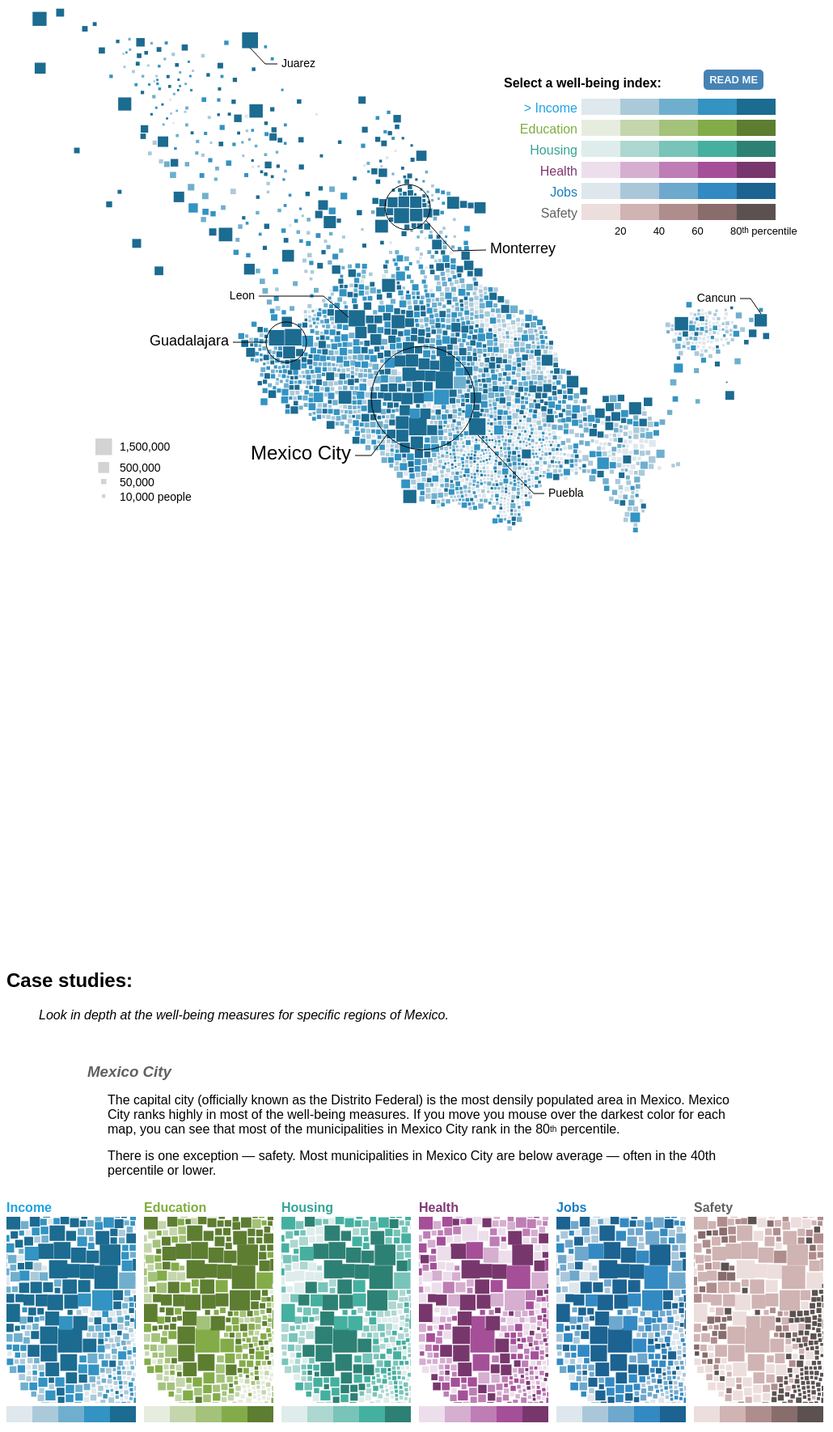
D3 v3 page, settled after 480 driven frames (8 s of simulated time); the page loaded 3 data file(s).


// ── well-being.js
var projection = d3.geo.conicConformal()
    .rotate([102, 0])
    .center([0, 24])
    .parallels([17.5, 29.5])
    .scale(350)
    .translate([180 / 2, 170 / 2]);

var path = d3.geo.path()
    .projection(projection);

var showInfo = false;
d3.select('.legend-header .info-button')
  .on('click', function() {
    showInfo = !showInfo;

    d3.select('.legend-header .info-button')
      .classed('active', showInfo)
      .text(showInfo ? "CLOSE" : "READ ME");

    d3.select('.intro .info')
      .classed('active', showInfo);
  });

d3.select('.info .close')
  .on('click', function() {
    showInfo = false;

    d3.select('.legend-header .info-button')
      .classed('active', showInfo)
      .text(showInfo ? "CLOSE" : "READ ME");

    d3.select('.intro .info')
      .classed('active', showInfo);
  });

var tooltip = d3.select('body').append('div')
  .attr('class', 'tooltip');

tooltip.append('ul');
tooltip.select('ul').append('li').attr('class', 'state');
tooltip.select('ul').append('li').attr('class', 'muni')
tooltip.select('ul').append('li').attr('class', 'population')

tooltip.append('svg')
    .attr('class', 'chart')
    .attr('width', 200 )
    .attr('height', 100)
  .append('g')
    .attr('transform', 'translate(60,0)');

tooltip.append("svg")
    .attr('class', 'map')
    .attr("width", 180)
    .attr("height", 160);

queue()
  .defer(d3.json, "states.json")
  .defer(d3.json, "data.json")
  .defer(d3.json, "annotation.json")
  .await(ready);

function ready(error, states, carto, annotationData) {
  if (error) throw error;

  data = carto.map;

  tooltip.select('svg.map').selectAll('path')
      .data(states.features)
    .enter().append('path')
      .attr('class', function(d) {
        return 'state-' + d.properties.CVE_ENT;
      })
      .attr('d', path)

  var baseConfigs = getBaseConfigs();

  var otherConfigs = {};

  otherConfigs.mexicoCity = baseConfigs.map(function(d) {
    return {
      name: d.name,
      width: 160,
      height: 230,
      scale: 1.5,
      offset: [490, 570],
      fill: d.fill,
      palette: d.palette,
      color: d.color,
      header: true
    };
  });

  otherConfigs.guadalajara = baseConfigs.map(function(d) {
    return {
      name: d.name,
      width: 160,
      height: 230,
      scale: 1.8,
      offset: [350, 510],
      fill: d.fill,
      palette: d.palette,
      color: d.color,
      header: true
    };
  });

  otherConfigs.borderCities = baseConfigs
    .filter(function(d) {
      return ["Income", "Safety"].indexOf(d.name) !== -1;
    })
    .map(function(d) {
      return {
        name: d.name,
        width: 500,
        height: 200,
        scale: 1.3,
        offset: [50, 175],
        fill: d.fill,
        palette: d.palette,
        color: d.color,
        header: true
      };
    });

  otherConfigs.safeSouth = ['Income', 'Safety', 'Education']
    .map(function(name) {
      return baseConfigs
                .filter(function(d) {
                  return name == d.name;
                })
                .map(function(d) {
                  return {
                    name: d.name,
                    width: 330,
                    height: 270,
                    scale: 1.2,
                    offset: [510, 550],
                    fill: d.fill,
                    palette: d.palette,
                    color: d.color,
                    header: true
                  };
                })[0];
    });

  otherConfigs.educationDivide = baseConfigs
    .filter(function(d) {
      return ['Jobs', 'Education'].indexOf(d.name) !== -1;
    })
    .map(function(d) {
      return {
        name: d.name,
        width: 500,
        height: 270,
        scale: 1.9,
        offset: [320, 550],
        fill: d.fill,
        palette: d.palette,
        color: d.color,
        header: true
      };
    });

  d3.select('.explore .map-container')
    .call(drawExplore, baseConfigs);

  d3.select('.mexico-city .map-container')
    .call(drawFromConfigs, otherConfigs.mexicoCity);

  d3.select('.guadalajara .map-container')
    .call(drawFromConfigs, otherConfigs.guadalajara);

  d3.select('.border-cities .map-container')
    .call(drawFromConfigs, otherConfigs.borderCities);

  d3.select('.safe-south .map-container')
    .call(drawFromConfigs, otherConfigs.safeSouth);

  d3.select('.education-divide .map-container')
    .call(drawFromConfigs, otherConfigs.educationDivide);

  function drawFromConfigs(selection, configs) {
    configs.forEach(function(config) {
      var map = selection.append('div')
        .style('display', 'inline-block')
        .attr('class', 'map-container ' + config.name.toLowerCase());

      map.append('h2')
        .style('display', config.header ? 'block' : 'none')
        .style('color', config.color)
        .text(config.name);

      var mousemove = function(d) {
        return mousemove_map.call(this, configs, d);
      };
      var mouseleave = function(d) {
        return mouseleave_map.call(this, configs, d);
      };
      config.map = appendMap(map, config);
      config.map.select('svg')
        .on('mousemove', mousemove)
        .on('mouseleave', mouseleave);

      var legend = map.append('div')
        .attr('class', 'legend')
        .style('width', config.width + 'px')
        .style('height', '20px')
        .style('font-size', "10px");

      var legendData = config.palette.map(function(d,i) {
        return {
          i: i,
          name: config.name.toLowerCase(),
          color: d
        };
      });

      var legendRects = legend.selectAll('.rect').data(legendData);

      legendRects.enter().append('div')
        .attr('class', 'rect');

      legendRects
        .style('display', 'inline-block')
        .style('background-color', function(d) { return d.color; })
        .style('width', config.width/5 + 'px')
        .style('height', '20px')
        .on('mouseenter', function(d) {
          return mouseenter_legend(configs, d);
        })
        .on('mouseleave', function(d) {
          return mouseleave_legend(configs, d);
        });

      legendRects.exit().remove();
    });
  }

  function drawExplore(selection, configs) {
    var config = configs.filter(function(d) {
      return d.name == "Income";
    })[0];

    var map = selection.append('div')
      .style('display', 'inline-block');

   
    config.map = appendMap(map, config);
    
    config.annotations = config.map.select("svg").append("g")
      .attr("class", "annotations")
      .call(drawAnnotation, annotationData);
    
     var mousemove = function(d) {
      return mousemove_map.call(this, [config], d);
    };
    var mouseleave = function(d) {
      return mouseleave_map.call(this, [config], d);
    };
    config.map.select('svg')
      .on('mousemove', mousemove)
      .on('mouseleave', mouseleave);
    

    var legend = d3.select('.explore').append('div')
      .attr('class', 'legend');

    var legendData = configs
      .map(function(c) {
        return c.palette.map(function(d,i) {
          return {
            i: i,
            name: c.name.toLowerCase(),
            color: d,
            mainColor: c.color
          };
        });
      });

    var legendRows = legend.selectAll('.row').data(legendData);

    legendRows.enter().append('div')
      .attr('class', 'row');

    legendRows.append('span')
      .attr('class', 'title')
      .style('color', function(d) { return d[0].mainColor; })
      .text(function(d, i) {
        var name = d[0].name.charAt(0).toUpperCase() + d[0].name.slice(1);
        return i == 0 ? "> " + name : name;
      })
      .on('click', function(d) {

        // highlight selected variable title
        legendRows.selectAll('.title')
          .text(function(title) {
            var name = title[0].name.charAt(0).toUpperCase() +
                          title[0].name.slice(1);
            name = (title[0].name == d[0].name) ? "> " + name : name;

            return name;
          });

        // Redraw the map with the new variable
        var map = config.map;
        baseConfigs = getBaseConfigs();
        config = baseConfigs.filter(function(c) {
          return c.name.toLowerCase() == d[0].name;
        })[0];
        config.map = map;
        redraw(config);
      });

    var legendRects = legendRows.selectAll('.rect')
      .data(function(d) { return d; });

    legendRects.enter().append('div')
      .attr('class', 'rect');

    legendRects
      .style('display', 'inline-block')
      .style('background-color', function(d) { return d.color; })
      .on('mouseenter', function(d) {
        var hoverConfig = configs.slice().filter(function(c) {
          return c.name.toLowerCase() == d.name;
        })[0];
        hoverConfig.map = config.map;
        hoverConfig.fill = config.fill;
        return mouseenter_legend([hoverConfig], d);
      })
      .on('mouseleave', function(d) {
        return mouseleave_legend([config], d);
      })
      .on('click', function(d) {

        // highlight selected variable title
        legendRows.selectAll('.title')
          .text(function(title) {
            var name = title[0].name.charAt(0).toUpperCase() +
                          title[0].name.slice(1);
            name = (title[0].name == d.name) ? "> " + name : name;

            return name;
          });

        // Redraw the map with the new variable
        var map = config.map;
        baseConfigs = getBaseConfigs();
        config = baseConfigs.filter(function(c) {
          return c.name.toLowerCase() == d.name;
        })[0];
        config.map = map;
        redraw(config);
        /*
        // Redraw with the filtered municipios based on legend hover
        var hoverConfig = configs.slice().filter(function(c) {
          return c.name.toLowerCase() == d.name;
        })[0];
        hoverConfig.map = config.map;
        hoverConfig.fill = config.fill;
        mouseenter_legend([hoverConfig], d);
        */
      });


      function redraw(config) {

        drawMap(config.map.select('canvas').node(), config);

        var mousemove = function(d) {
          return mousemove_map.call(this, [config], d);
        };
        var mouseleave = function(d) {
          return mouseleave_map.call(this, [config], d);
        };
        config.map.select('svg')
          .on('mousemove', mousemove)
          .on('mouseleave', mouseleave);
      }
      
      function drawAnnotation(selection, annotationData) {
        var labels = selection.selectAll(".label")
            .data(annotationData.labels)
          .enter().append("text")
            .attr("class", function(d) { return "label " + d.class; })
            .attr("x", function(d) { return d.x; })
            .attr("y", function(d) { return d.y; })
            .attr("text-anchor", function(d) { return d.anchor; })
            .attr("dy", function(d) { return d.dy; })
            .text(function(d) { return d.text; });
            
        var lines = selection.selectAll(".line")
            .data(annotationData.lines)
          .enter().append("path")
            .attr("class", "line")
            .attr("d", d3.svg.line());
            
        var circles = selection.selectAll("circle")
            .data(annotationData.circles)
          .enter().append("circle")
            .attr("cx", function(d) { return d.cx; })
            .attr("cy", function(d) { return d.cy; })
            .attr("r", function(d) { return d.r; });
      }
  }

  function mouseenter_legend(configs, hovered) {
    configs.forEach(function(config) {
      var name = "quantile_" + hovered.name;

      var fill = function(d) {
        var i = d[name] - 1;
        return i == hovered.i ?
          config.fill(d) : 'white';
      };

      var stroke = function(d) {
        return "grey";
      };

      drawMap(config.map.select('canvas').node(), {
        name: config.name,
        width: config.width,
        height: config.height,
        scale: config.scale,
        offset: config.offset,
        fill: fill,
        stroke: stroke,
        palette: config.palette
      });
    });
  }

  function mouseleave_legend(configs, d) {
    configs.forEach(function(config) {
      config.stroke = undefined;
      drawMap(config.map.select('canvas').node(), config);
    });
  }

  function mousemove_map(configs, config) {
    var hovered = hoveredMuni(d3.mouse(this));

    if (hovered !== undefined) {
      var offset = config.offset,
          scale = config.scale;

      var left = d3.event.clientX +
            (window.innerWidth - d3.event.clientX > 300 ? 60 : -300);

      var top = (d3.event.clientY - 240) < 0 ? 0 : (d3.event.clientY - 240);

      tooltip
        .style('display', 'inline')
        .style('left', left + 'px')
        .style('top', top + 'px');
      tooltip.select('.state')
        .text(hovered.name.state);
      tooltip.select('.muni')
        .text(hovered.name.muni);
      tooltip.select('.population')
        .text("    (pop. " + d3.format("0,000")(hovered.population) + ")");


      makeBarChart(tooltip.select('svg').select('g'), hovered, carto);

      tooltip.selectAll('path').classed('highlight', false);
      tooltip.select('path.state-' + hovered.id.slice(0,2))
        .classed('highlight', true);

      // Highlight muni on all maps
      configs.forEach(function(config) {
        var svg = config.map.select('svg');

        var hover = svg.selectAll('.hover').data([hovered]);

        hover.enter().append('rect')
          .attr('class', 'hover');

        hover
          .attr('x', scale*(hovered.x - offset[0]))
          .attr('y', scale*(hovered.y - offset[1]))
          .attr('width', scale*hovered.width)
          .attr('height', scale*hovered.width)
          .style('fill', 'none')
          .style('stroke', 'rgb(255, 61, 0)');

        hover.exit().remove();
      });
    }
    
    function hoveredMuni(coords) {
      var x = coords[0],
          y = coords[1],
          offset = config.offset,
          scale = config.scale;

      var hovered = data.filter(function(d) {
        return x >= scale*(d.x - offset[0]) &&
               x <= scale*(d.x - offset[0] + d.width) &&
               y >= scale*(d.y - offset[1]) &&
               y <= scale*(d.y - offset[1] + d.width);
      });

      return hovered.length > 0 ? hovered[0] : undefined;
    }
  }

  function mouseleave_map(configs) {
    configs.forEach(function(config) {
      config.map.select('svg').selectAll('.hover').remove();
    });

    tooltip.style('display', 'none');
  }

  function appendMap(selection, config) {
    var map = createMap(config);
    selection.node().appendChild(map.node());
    return map;
  }

  function createMap(config) {
    if (config === undefined) config = {};

    var canvas = document.createElement('canvas');

    drawMap(canvas, config);

    var map = d3.select(document.createElement('div'))
      .attr('class', 'map')
      .style('display', 'inline-block')
      .style('width', config.width + "px")
      .style('height', config.height + "px");

    map.node().appendChild(canvas);

    // svg for hover events
    map.append('svg')
      .style('position', 'absolute')
      .attr('width', config.width)
      .attr('height', config.height)
      .datum(config);

    map.select('canvas').style('position', 'absolute');

    return map;
  }

  function drawMap(canvas, config) {
    var context = canvas.getContext('2d'),
        width = config.width || 960,
        height = config.height || 960,
        fill = config.fill || function(d) { return 'steelblue'; },
        stroke = config.stroke || function(d) { return 'rgba(0,0,0,0)'; },
        offset = config.offset || [0, 0],
        scale = config.scale || 1;

    canvas.width = width;
    canvas.height = height;
    context.lineWidth = .3;

    data.forEach(function(d) {
      var x = scale*(d.x - offset[0]),
          y = scale*(d.y - offset[1]),
          w = scale*d.width,
          h = scale*d.width;

      context.strokeStyle = stroke(d);
      context.strokeRect(x, y, w, h);

      context.fillStyle = fill(d);
      context.fillRect(x, y, w, h);
    });
  }

  function getBaseConfigs() {
    var baseConfigs = carto.colors.map(function(color) {
      var name = "quantile_" + color.name.toLowerCase();
      var fill = function(d) {
        return color.palette[d[name] - 1];
      };

      return {
        name: color.name,
        width: 1020,
        height: 650,
        scale: 1.1,
        offset: [80, 200],
        fill: fill,
        palette: color.palette,
        color: color.color,
        header: false
      };
    });

    var orderedIndexes = [
      'Income',
      'Education',
      'Housing',
      'Health',
      'Jobs',
      'Safety'
    ];

    return orderedIndexes.map(function(name) {
      return baseConfigs.filter(function(config) {
        return name == config.name;
      })[0];
    });
  }
}
function makeBarChart(svg, datum, data) {

  svg.call(renderBarChart, makeBarData(datum, data.colors), data);

  return svg;

  function makeBarData(datum, colors) {
    return colors.map(function(d) {
      var name = "index_" + d.name.toLowerCase();
      return {
        name: d.name,
        color: d.color,
        value: datum[name]
      };
    });
  }

  function renderBarChart(svg, datum, data) {
    var scale = {
      x: d3.scale.linear()
          .domain([0, 100])
          .range([0, 140]),
      y: d3.scale.ordinal()
          .domain(["Health", "Housing", "Income", "Jobs", "Education", "Safety"])
          .rangeRoundBands([100, 0], .1)
    };

    var scales = makeScales(data);

    var bars = svg.selectAll('.bar').data(datum);

    bars.enter().append('rect')
      .attr('class', 'bar');

    bars
      .attr('x', function(d) {
        var x = scales[d.name],
            median = data.summaries[d.name.toLowerCase()]['medians'];

        return clamp(d.value > median ? x(median) : x(d.value), 0, 140);
      })
      .attr('y', function(d) { return scale.y(d.name); })
      .attr('width', function(d) {
        var x = scales[d.name],
            median = data.summaries[d.name.toLowerCase()]['medians'],
            w = Math.abs(x(d.value) - x(median));

        return w > 70 ? 70 : w;
      })
      .attr('height', function(d) { return scale.y.rangeBand(); })
      .style('fill', function(d) { return d.color; });

    bars.exit().remove();

    var valueText = svg.selectAll('.value').data(datum);

    valueText.enter().append('text')
      .attr('class', 'value');

    valueText
      .attr('x', function(d) {
        var median = data.summaries[d.name.toLowerCase()]['medians'];
        return d.value > median ? 138 : 2;
      })
      .attr('y', function(d) { return scale.y(d.name); })
      .attr('dy', 11)
      .attr('font-family', 'sans-serif')
      .attr('font-size', 14)
      .attr('font-weight', 'bold')
      .attr('fill', "white")
      .attr('text-anchor', function(d) {
        var x = scales[d.name],
            median = data.summaries[d.name.toLowerCase()]['medians'];
        return d.value > median ? "end" : "start";
      })
      .text(function(d) {
        var x = scales[d.name]
        if (x(d.value) >= 140) return "+";
        if (x(d.value) <= 0) return "-";
      });

    valueText.exit().remove();

    var nameText = svg.selectAll('.name').data(datum);

    nameText.enter().append('text')
      .attr('class', 'name');

    nameText
      .attr('x', function(d) { return scale.x(0) - 3; })
      .attr('y', function(d) { return scale.y(d.name); })
      .attr('dy', 11)
      .attr('font-family', 'sans-serif')
      .attr('font-size', 13)
      .attr('fill', function(d) { return d.color; })
      .attr('text-anchor', 'end')
      .text(function(d) { return d.name; });

    nameText.exit().remove();
  }

  function makeScales(data) {
    var scales = {};
    data.colors.forEach(function(d) {
      var name = d.name.toLowerCase(),
          q10 = data.summaries[name]['q10'],
          median = data.summaries[name]['medians'],
          q90 = data.summaries[name]['q90'];

      scales[d.name] = d3.scale.linear()
                        .domain([q10, median, q90])
                        .range([0, 70, 140]);
    });
    return scales;
  }

  function clamp(d, min, max) {
    return d < min ? min :
           d > max ? max : d;
  }
}


### data: data.json
{
 "colors": [
  {
   "name": "Safety",
   "color": "#606060",
   "palette": [
    "#eddede",
    "#d0b3b3",
    "#b08d8d",
    "#896c6c",
    "#5c5151"
   ]
  },
  {
   "name": "Health",
   "color": "#7e3874",
   "palette": [
    "#eddeeb",
    "#d5aed0",
    "#be7eb5",
    "#a54f99",
    "#77376d"
   ]
  },
  {
   "name": "Housing",
   "color": "#33a594",
   "palette": [
    "#deedeb",
    "#add7d1",
    "#78c4b9",
    "#45b0a0",
    "#2d8174"
   ]
  },
  {
   "name": "Income",
   "color": "#1ea2e2",
   "palette": [
    "#dee8ed",
    "#aacada",
    "#6fafcd",
    "#3393c2",
    "#1c6b91"
   ]
  },
  {
   "name": "Jobs",
   "color": "#197ebf",
   "palette": [
    "#dee7ed",
    "#aac7da",
    "#6fa8cd",
    "#338ac2",
    "#1c6391"
   ]
  },
  {
   "name": "Education",
   "color": "#7fad3e",
   "palette": [
    "#e7edde",
    "#c5d6ad",
    "#a4c27a",
    "#83ac49",
    "#5d7d31"
   ]
  }
 ],
 "summaries": {
  "safety": {
   "q10": 77.86,
   "q25": 86.79,
   "medians": 93.9,
   "mean": 91.13,
   "q75": 100,
   "q90": 100
  },
  "health": {
   "q10": 72.5,
   "q25": 79.19,
   "medians": 84.4,
   "mean": 82.51,
   "q75": 88.24,
   "q90": 90.98
  },
  "housing": {
   "q10": 55.99,
   "q25": 65.24,
   "medians": 75.21,
   "mean": 73.3,
   "q75": 83.11,
   "q90": 87.83
  },
  "income": {
   "q10": 7.597,
   "q25": 11.02,
   "medians": 15.13,
   "mean": 18.93,
   "q75": 21.91,
   "q90": 35.54
  },
  "jobs": {
   "q10": 7.18,
   "q25": 8.544,
   "medians": 10.62,
   "mean": 12.07,
   "q75": 13.83,
   "q90": 18.38
  },
  "education": {
   "q10": 45.8,
   "q25": 61.29,
   "medians": 69.87,
   "mean": 66.5,
   "q75": 75.82,
   "q90": 80.62
  }
 },
 "map": [
  {
   "id": "01001",
   "x": 449.2,
   "y": 541.0,
   "width": 14.85,
   "population": 797010,
   "index_housing": 86.94,
   "index_jobs": 21.22,
   "index_education": 81.18,
   "index_income": 38.46,
   "index_health": 90.12,
   "index_safety": 86.39,
   "quantile_housing": 5,
   "quantile_jobs": 5,
   "quantile_education": 5,
   "quantile_income": 5,
   "quantile_health": 5,
   "quantile_safety": 2,
   "name": {
    "state": "Aguascalientes",
    "muni": "Aguascalientes"
   }
  },
  {
   "id": "01002",
   "x": 476.0,
   "y": 519.1,
   "width": 5.847,
   "population": 45492,
   "index_housing": 73.57,
   "index_jobs": 7.737,
   "index_education": 73.7,
   "index_income": 20.57,
   "index_health": 79.14,
   "index_safety": 90.5,
   "quantile_housing": 3,
   "quantile_jobs": 1,
   "quantile_education": 4,
   "quantile_income": 4,
   "quantile_health": 2,
   "quantile_safety": 2,
   "name": {
    "state": "Aguascalientes",
    "muni": "Asientos"
   }
  },
  {
   "id": "01003",
   "x": 448.5,
   "y": 532.9,
   "width": 6.15,
   "population": 54136,
   "index_housing": 83.16,
   "index_jobs": 13.62,
   "index_education": 70.85,
   "index_income": 19.77,
   "index_health": 89.37,
   "index_safety": 90.95,
   "quantile_housing": 4,
   "quantile_jobs": 4,
   "quantile_education": 3,
   "quantile_income": 4,
   "quantile_health": 5,
   "quantile_safety": 2,
   "name": {
    "state": "Aguascalientes",
    "muni": "Calvillo"
   }
  },
  {
   "id": "01004",
   "x": 470.4,
   "y": 516.8,
   "width": 4.345,
   "population": 15042,
   "index_housing": 76.45,
   "index_jobs": 9.152,
   "index_education": 80.61,
   "index_income": 16.05,
   "index_health": 78.06,
   "index_safety": 87.79,
   "quantile_housing": 3,
   "quantile_jobs": 2,
   "quantile_education": 5,
   "quantile_income": 3,
   "quantile_health": 2,
   "quantile_safety": 2,
   "name": {
    "state": "Aguascalientes",
    "muni": "Cosío"
   }
  },
  {
   "id": "01005",
   "x": 440.7,
   "y": 540.1,
   "width": 7.393,
   "population": 99590,
   "index_housing": 81.43,
   "index_jobs": 20.96,
   "index_education": 72.67,
   "index_income": 40.85,
   "index_health": 79.35,
   "index_safety": 89.52,
   "quantile_housing": 4,
   "quantile_jobs": 5,
   "quantile_education": 4,
   "quantile_income": 5,
   "quantile_health": 2,
   "quantile_safety": 2,
   "name": {
    "state": "Aguascalientes",
    "muni": "Jesús María"
   }
  },
  {
   "id": "01006",
   "x": 468.2,
   "y": 527.8,
   "width": 5.71,
   "population": 41862,
   "index_housing": 79.49,
   "index_jobs": 12.53,
   "index_education": 79.86,
   "index_income": 22.74,
   "index_health": 88.58,
   "index_safety": 90.2,
   "quantile_housing": 4,
   "quantile_jobs": 4,
   "quantile_education": 5,
   "quantile_income": 4,
   "quantile_health": 4,
   "quantile_safety": 2,
   "name": {
    "state": "Aguascalientes",
    "muni": "Pabellón de Arteaga"
   }
  },
  {
   "id": "01007",
   "x": 463.3,
   "y": 520.7,
   "width": 5.979,
   "population": 49156,
   "index_housing": 78.06,
   "index_jobs": 14.06,
   "index_education": 79.56,
   "index_income": 27.07,
   "index_health": 91.04,
   "index_safety": 87.62,
   "quantile_housing": 3,
   "quantile_jobs": 4,
   "quantile_education": 5,
   "quantile_income": 5,
   "quantile_health": 5,
   "quantile_safety": 2,
   "name": {
    "state": "Aguascalientes",
    "muni": "Rincón de Romos"
   }
  },
  {
   "id": "01008",
   "x": 459.9,
   "y": 535.8,
   "width": 3.788,
   "population": 8443,
   "index_housing": 74.07,
   "index_jobs": 11.67,
   "index_education": 76.73,
   "index_income": 22.2,
   "index_health": 88.39,
   "index_safety": 97.72,
   "quantile_housing": 3,
   "quantile_jobs": 3,
   "quantile_education": 4,
   "quantile_income": 4,
   "quantile_health": 4,
   "quantile_safety": 5,
   "name": {
    "state": "Aguascalientes",
    "muni": "San José de Gracia"
   }
  },
  "... 2,449 more items"
 ]
}

### data: states.json
{
 "type": "FeatureCollection",
 "crs": {
  "type": "name",
  "properties": {
   "name": "urn:ogc:def:crs:EPSG::4019"
  }
 },
 "features": [
  {
   "type": "Feature",
   "properties": {
    "CVE_ENT": "24",
    "CVE_MUN": "058",
    "NOM_MUN": "El Naranjo",
    "concat": "24058"
   },
   "geometry": {
    "type": "Polygon",
    "coordinates": "[... 1 items]"
   }
  },
  {
   "type": "Feature",
   "properties": {
    "CVE_ENT": "25",
    "CVE_MUN": "017",
    "NOM_MUN": "Sinaloa",
    "concat": "25017"
   },
   "geometry": {
    "type": "Polygon",
    "coordinates": "[... 1 items]"
   }
  },
  {
   "type": "Feature",
   "properties": {
    "CVE_ENT": "26",
    "CVE_MUN": "072",
    "NOM_MUN": "San Ignacio Ro Muerto",
    "concat": "26072"
   },
   "geometry": {
    "type": "MultiPolygon",
    "coordinates": "[... 2 items]"
   }
  },
  {
   "type": "Feature",
   "properties": {
    "CVE_ENT": "27",
    "CVE_MUN": "001",
    "NOM_MUN": "Balancn",
    "concat": "27001"
   },
   "geometry": {
    "type": "Polygon",
    "coordinates": "[... 1 items]"
   }
  },
  {
   "type": "Feature",
   "properties": {
    "CVE_ENT": "20",
    "CVE_MUN": "001",
    "NOM_MUN": "Abejones",
    "concat": "20001"
   },
   "geometry": {
    "type": "Polygon",
    "coordinates": "[... 1 items]"
   }
  },
  {
   "type": "Feature",
   "properties": {
    "CVE_ENT": "21",
    "CVE_MUN": "027",
    "NOM_MUN": "Caltepec",
    "concat": "21027"
   },
   "geometry": {
    "type": "Polygon",
    "coordinates": "[... 1 items]"
   }
  },
  {
   "type": "Feature",
   "properties": {
    "CVE_ENT": "22",
    "CVE_MUN": "017",
    "NOM_MUN": "Tequisquiapan",
    "concat": "22017"
   },
   "geometry": {
    "type": "Polygon",
    "coordinates": "[... 1 items]"
   }
  },
  {
   "type": "Feature",
   "properties": {
    "CVE_ENT": "23",
    "CVE_MUN": "001",
    "NOM_MUN": "Cozumel",
    "concat": "23001"
   },
   "geometry": {
    "type": "MultiPolygon",
    "coordinates": "[... 2 items]"
   }
  },
  "... 24 more items"
 ]
}

### data: annotation.json
{
 "labels": [
  {
   "text": "Mexico City",
   "x": 426,
   "y": 555,
   "anchor": "end",
   "class": "large",
   "dy": "5px"
  },
  {
   "text": "Guadalajara",
   "x": 275,
   "y": 415,
   "anchor": "end",
   "class": "medium",
   "dy": "4px"
  },
  {
   "text": "Monterrey",
   "x": 598,
   "y": 301,
   "anchor": "start",
   "class": "medium",
   "dy": "4px"
  },
  {
   "text": "Juarez",
   "x": 340,
   "y": 71,
   "anchor": "start",
   "class": "small",
   "dy": "4px"
  },
  {
   "text": "Leon",
   "x": 307,
   "y": 358,
   "anchor": "end",
   "class": "small",
   "dy": "4px"
  },
  {
   "text": "Puebla",
   "x": 670,
   "y": 602,
   "anchor": "start",
   "class": "small",
   "dy": "4px"
  },
  {
   "text": "Cancun",
   "x": 902,
   "y": 361,
   "anchor": "end",
   "class": "small",
   "dy": "4px"
  }
 ],
 "lines": [
  [
   [
    431,
    555
   ],
   [
    451,
    555
   ],
   [
    470,
    530
   ]
  ],
  [
   [
    280,
    415
   ],
   [
    321,
    415
   ]
  ],
  [
   [
    519,
    265
   ],
   [
    552,
    302
   ],
   [
    593,
    301
   ]
  ],
  [
   [
    301,
    51
   ],
   [
    320,
    71
   ],
   [
    335,
    71
   ]
  ],
  [
   [
    312,
    358
   ],
   [
    392,
    358
   ],
   [
    423,
    384
   ]
  ],
  [
   [
    583,
    530
   ],
   [
    652,
    602
   ],
   [
    665,
    602
   ]
  ],
  [
   [
    907,
    361
   ],
   [
    920,
    361
   ],
   [
    933,
    380
   ]
  ]
 ],
 "circles": [
  {
   "cx": 515,
   "cy": 484,
   "r": 64
  },
  {
   "cx": 346,
   "cy": 415,
   "r": 25
  },
  {
   "cx": 496,
   "cy": 248,
   "r": 28
  }
 ]
}